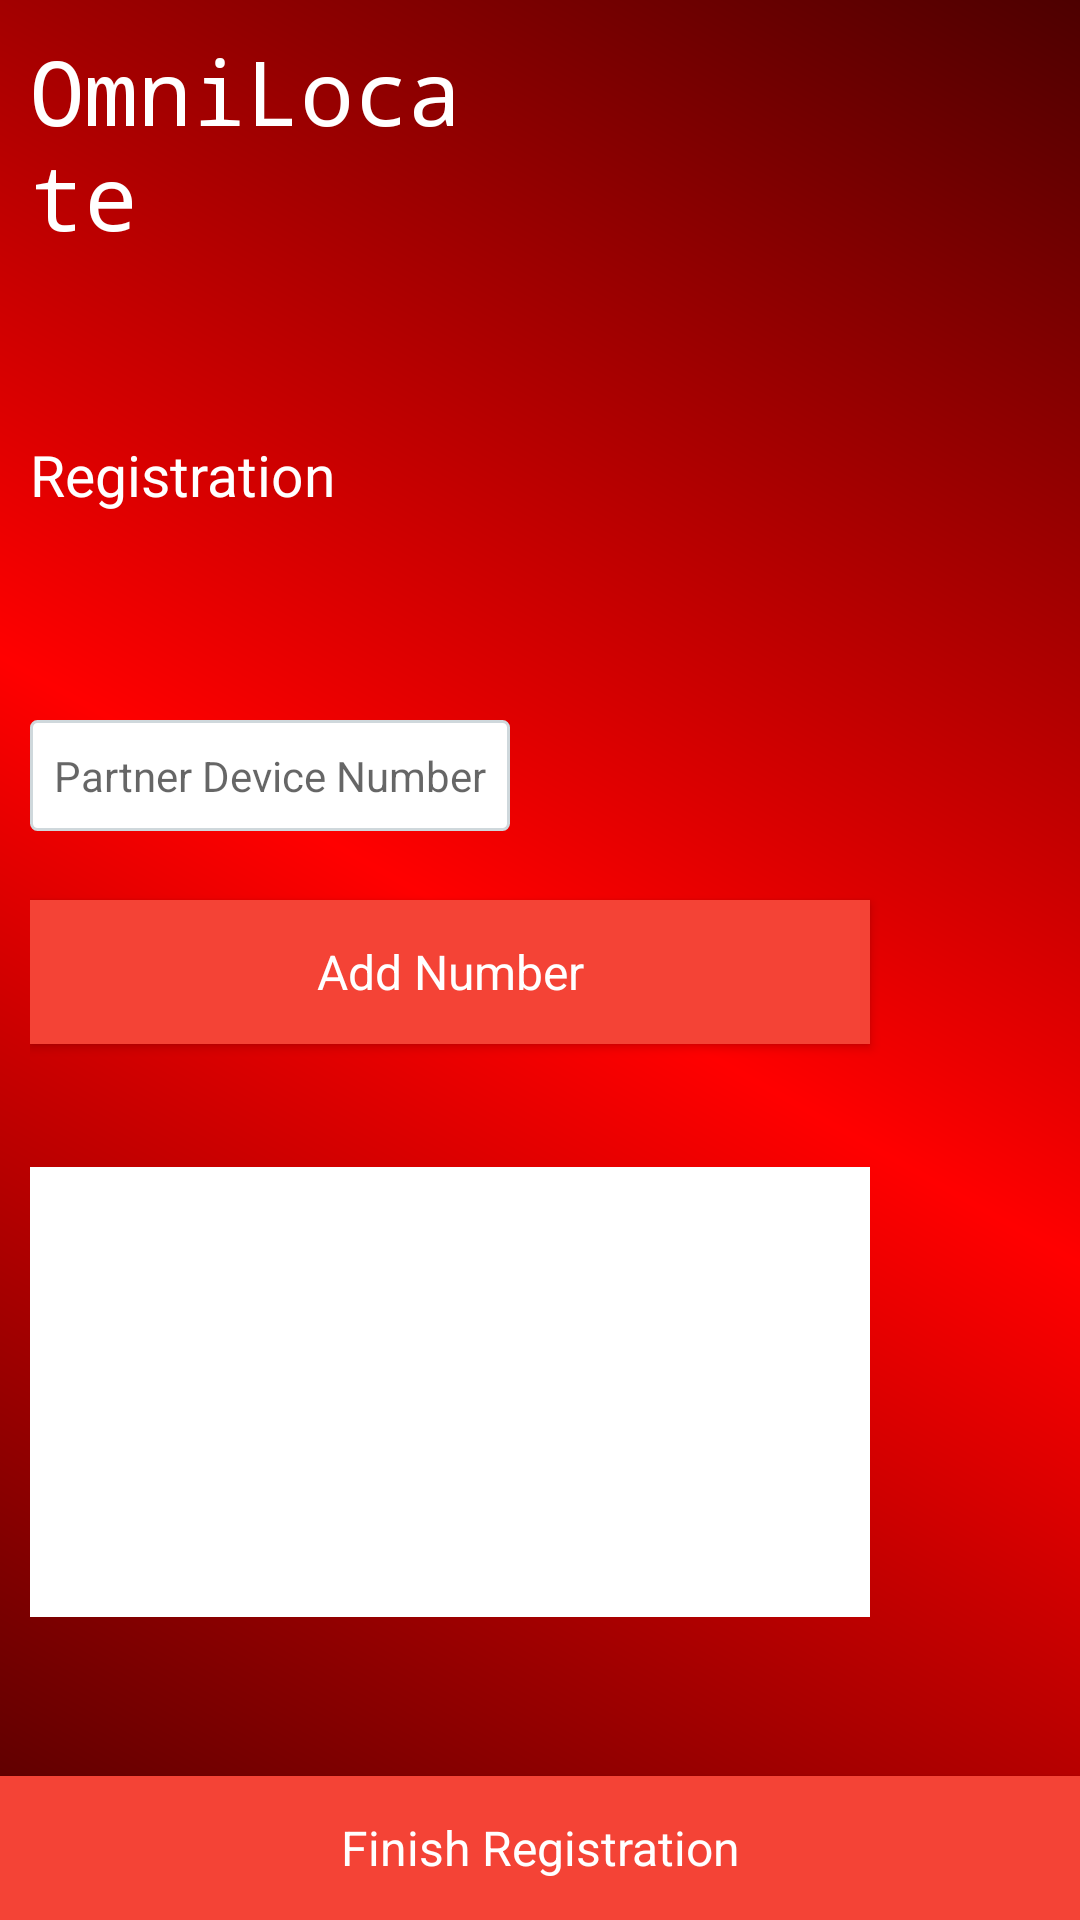

This screen was rendered from an Android layout file. Write that file and the resources it references.
<!-- AndroidManifest.xml: application theme AppTheme -->
<!-- res/layout/activity_device_registration_complete.xml -->
<?xml version="1.0" encoding="utf-8"?>
<RelativeLayout xmlns:android="http://schemas.android.com/apk/res/android"
    xmlns:tools="http://schemas.android.com/tools"
    android:orientation="vertical"
    android:layout_width="match_parent"
    android:layout_height="match_parent"
    android:background="@drawable/background_gradient">

    <RelativeLayout
        android:orientation="vertical"
        android:layout_width="match_parent"
        android:layout_height="match_parent"
        android:background="@drawable/background_gradient"
        android:padding="10dp">

        <TextView
            android:id="@+id/textView"
            android:layout_width="wrap_content"
            android:layout_height="wrap_content"
            android:fontFamily="monospace"
            android:text="@string/logo_name"
            android:textColor="@color/white"
            android:textSize="30sp"
            android:layout_alignParentTop="true"
            android:layout_alignRight="@+id/partner_device_et"
            android:layout_alignEnd="@+id/partner_device_et" />

        <TextView
            android:id="@+id/registration3_label_tv"
            android:layout_width="wrap_content"
            android:layout_height="wrap_content"
            android:text="@string/registration_heading"
            android:textColor="@color/white"
            android:textSize="19sp"
            android:layout_above="@+id/partner_device_prompt"
            android:layout_alignParentLeft="true"
            android:layout_alignParentStart="true"
            android:layout_marginBottom="27dp" />

        <TextView
            android:id="@+id/partner_device_prompt"
            android:layout_width="wrap_content"
            android:layout_height="wrap_content"
            android:textColor="@color/white"
            tools:text="@string/enter_partner_devices_nums"
            android:layout_above="@+id/partner_device_et"
            android:layout_alignParentLeft="true"
            android:layout_alignParentStart="true"
            android:layout_marginBottom="23dp" />

        <EditText
            android:id="@+id/partner_device_et"
            style="@style/defaultEditTextStyle"
            android:layout_width="wrap_content"
            android:layout_height="wrap_content"
            android:hint="@string/enter_partner_device_hint"
            android:inputType="phone"
            android:layout_above="@+id/add_partner_device_btn"
            android:layout_alignParentLeft="true"
            android:layout_alignParentStart="true"
            android:layout_marginBottom="23dp" />

        <Button
            android:id="@+id/add_partner_device_btn"
            style="@style/defaultButtonStyle"
            android:layout_width="280dp"
            android:layout_height="wrap_content"
            android:text="@string/add_partner_device_text"
            android:padding="10dp"
            android:layout_above="@+id/partner_devices_lv"
            android:layout_alignParentLeft="true"
            android:layout_alignParentStart="true"
            android:layout_marginBottom="41dp" />

        <ListView
            android:id="@+id/partner_devices_lv"
            android:layout_width="280dp"
            android:layout_height="150dp"
            android:choiceMode="singleChoice"
            android:background="@color/white"
            android:divider="@android:color/darker_gray"
            android:dividerHeight="0.1dp"
            android:layout_marginBottom="91dp"
            android:layout_alignParentLeft="true"
            android:layout_alignParentStart="true"
            android:layout_alignParentBottom="true"/>
    </RelativeLayout>
    <Button
        android:id="@+id/finish_registration_btn"
        style="@style/defaultButtonStyle"
        android:layout_width="match_parent"
        android:layout_height="wrap_content"
        android:layout_alignParentBottom="true"
        android:layout_centerHorizontal="true"
        android:text="@string/finish_registration_text" />
</RelativeLayout>
<!-- resources referenced by this layout -->
<resources>
  <color name="white">#FFFFFF</color>
  <!-- drawable background_gradient (drawable) -->
  <?xml version="1.0" encoding="utf-8"?>
  <shape xmlns:android="http://schemas.android.com/apk/res/android">
      android:shape="rectangle"
      <gradient
          android:type="linear"
          android:centerX="50%"
          android:startColor="#FF4D0000"
          android:centerColor="#FFFF0000"
          android:endColor="#FF4D0000"
          android:angle="45"/> />
  </shape>
  <string name="add_partner_device_text">Add Number</string>
  <string name="enter_partner_device_hint">Partner Device Number</string>
  <string name="enter_partner_devices_nums">Enter Partner Devices Numbers</string>
  <string name="finish_registration_text">Finish Registration</string>
  <string name="logo_name">OmniLocate</string>
  <string name="registration_heading">Registration</string>
  <style name="defaultButtonStyle" parent="AppTheme">
          <item name="android:buttonStyle">@drawable/main_action_button_style</item>
          <item name="android:textSize">16sp</item>
          <item name="android:background">@color/colorPrimary</item>
          <item name="android:textColor">@color/white</item>
          <item name="android:layout_height">@dimen/default_form_box_height</item>
      </style>
  <style name="defaultEditTextStyle" parent="AppTheme">
          <item name="android:alpha">1</item>
          <item name="android:background">@drawable/edit_text_style</item>
          <item name="android:paddingBottom">9dp</item>
          <item name="android:paddingTop">9dp</item>
          <item name="android:paddingLeft">8dp</item>
          <item name="android:paddingRight">8dp</item>
          <item name="android:textColor">#000000</item>
          <item name="android:layout_height">@dimen/default_form_box_height</item>
      </style>
  <style name="AppTheme" parent="Theme.AppCompat.Light.NoActionBar">
          
          <item name="colorPrimary">@color/colorPrimary</item>
          <item name="colorPrimaryDark">@color/colorPrimaryDark</item>
          <item name="colorAccent">@color/colorAccent</item>
          <item name="drawerArrowStyle">@style/DrawerArrowStyle</item>
          <item name="android:textColorPrimary">@color/white</item>
      </style>
  <!-- drawable main_action_button_style (drawable) -->
  <?xml version="1.0" encoding="utf-8"?>
  <shape xmlns:android="http://schemas.android.com/apk/res/android">
      android:shape="rectangle"
      android:thickness="0dp"
      <stroke android:width="1dp" />
      <corners android:radius="1dp" />
      <size android:width="280dp"/>
  </shape>
  <color name="colorPrimary">#F44336</color>
  <!-- drawable edit_text_style (drawable) -->
  <?xml version="1.0" encoding="utf-8"?>
  <shape xmlns:android="http://schemas.android.com/apk/res/android">
      <solid android:color="#FFFFFF"/>
      android:shape="rectangle"
      android:thickness="1dp"
      <stroke android:color="@color/colorAccent"
          android:width="1dp" />
      <corners android:radius="2dp" />
  </shape>
  <color name="colorPrimaryDark">#D32F2F</color>
  <color name="colorAccent">#CFD8DC</color>
  <style name="DrawerArrowStyle" parent="Widget.AppCompat.DrawerArrowToggle">
          <item name="spinBars">true</item>
          <item name="color">@android:color/white</item>
      </style>
</resources>
